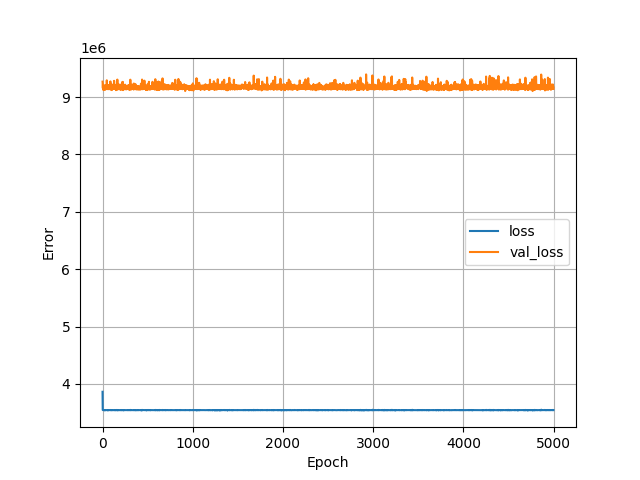

Source data for this figure (header and first rows):
, loss, val_loss, epoch
0, 3862075, 9269579, 0
1, 3558533, 9246187, 1
2, 3545273, 9191480, 2
3, 3543106, 9155759, 3
4, 3543612, 9160076, 4
5, 3543907, 9216491, 5
6, 3543834, 9206909, 6
7, 3541874, 9157049, 7
8, 3542240, 9161488, 8
9, 3542599, 9124906, 9
10, 3542280, 9178563, 10
11, 3542684, 9135811, 11
12, 3542530, 9165590, 12
13, 3541808, 9142765, 13
14, 3542694, 9145176, 14
15, 3542752, 9176247, 15
16, 3543545, 9158265, 16
17, 3542864, 9172084, 17
18, 3542434, 9164407, 18
19, 3541681, 9132607, 19
20, 3543425, 9156516, 20
21, 3541770, 9142050, 21
22, 3543207, 9146651, 22
23, 3540030, 9199393, 23
24, 3543738, 9202257, 24
25, 3543868, 9170899, 25
26, 3542219, 9142559, 26
27, 3542016, 9133038, 27
28, 3543035, 9147501, 28
29, 3541920, 9198222, 29
30, 3542559, 9199524, 30
31, 3542808, 9142779, 31
32, 3542039, 9185173, 32
33, 3540531, 9133085, 33
34, 3541723, 9204808, 34
35, 3542750, 9169455, 35
36, 3542439, 9144322, 36
37, 3542827, 9176944, 37
38, 3542674, 9163859, 38
39, 3542258, 9149207, 39
40, 3543088, 9181487, 40
41, 3543232, 9172601, 41
42, 3542857, 9170622, 42
43, 3542765, 9159588, 43
44, 3542204, 9184751, 44
45, 3542653, 9176535, 45
46, 3542344, 9150548, 46
47, 3542606, 9292712, 47
48, 3543903, 9165841, 48
49, 3541170, 9163549, 49
50, 3542717, 9149187, 50
51, 3543020, 9209144, 51
52, 3543731, 9196864, 52
53, 3542795, 9207493, 53
54, 3542738, 9170282, 54
55, 3543395, 9158255, 55
56, 3542710, 9161038, 56
57, 3543456, 9162884, 57
58, 3541715, 9204123, 58
59, 3543434, 9177576, 59
... 4,940 more rows
